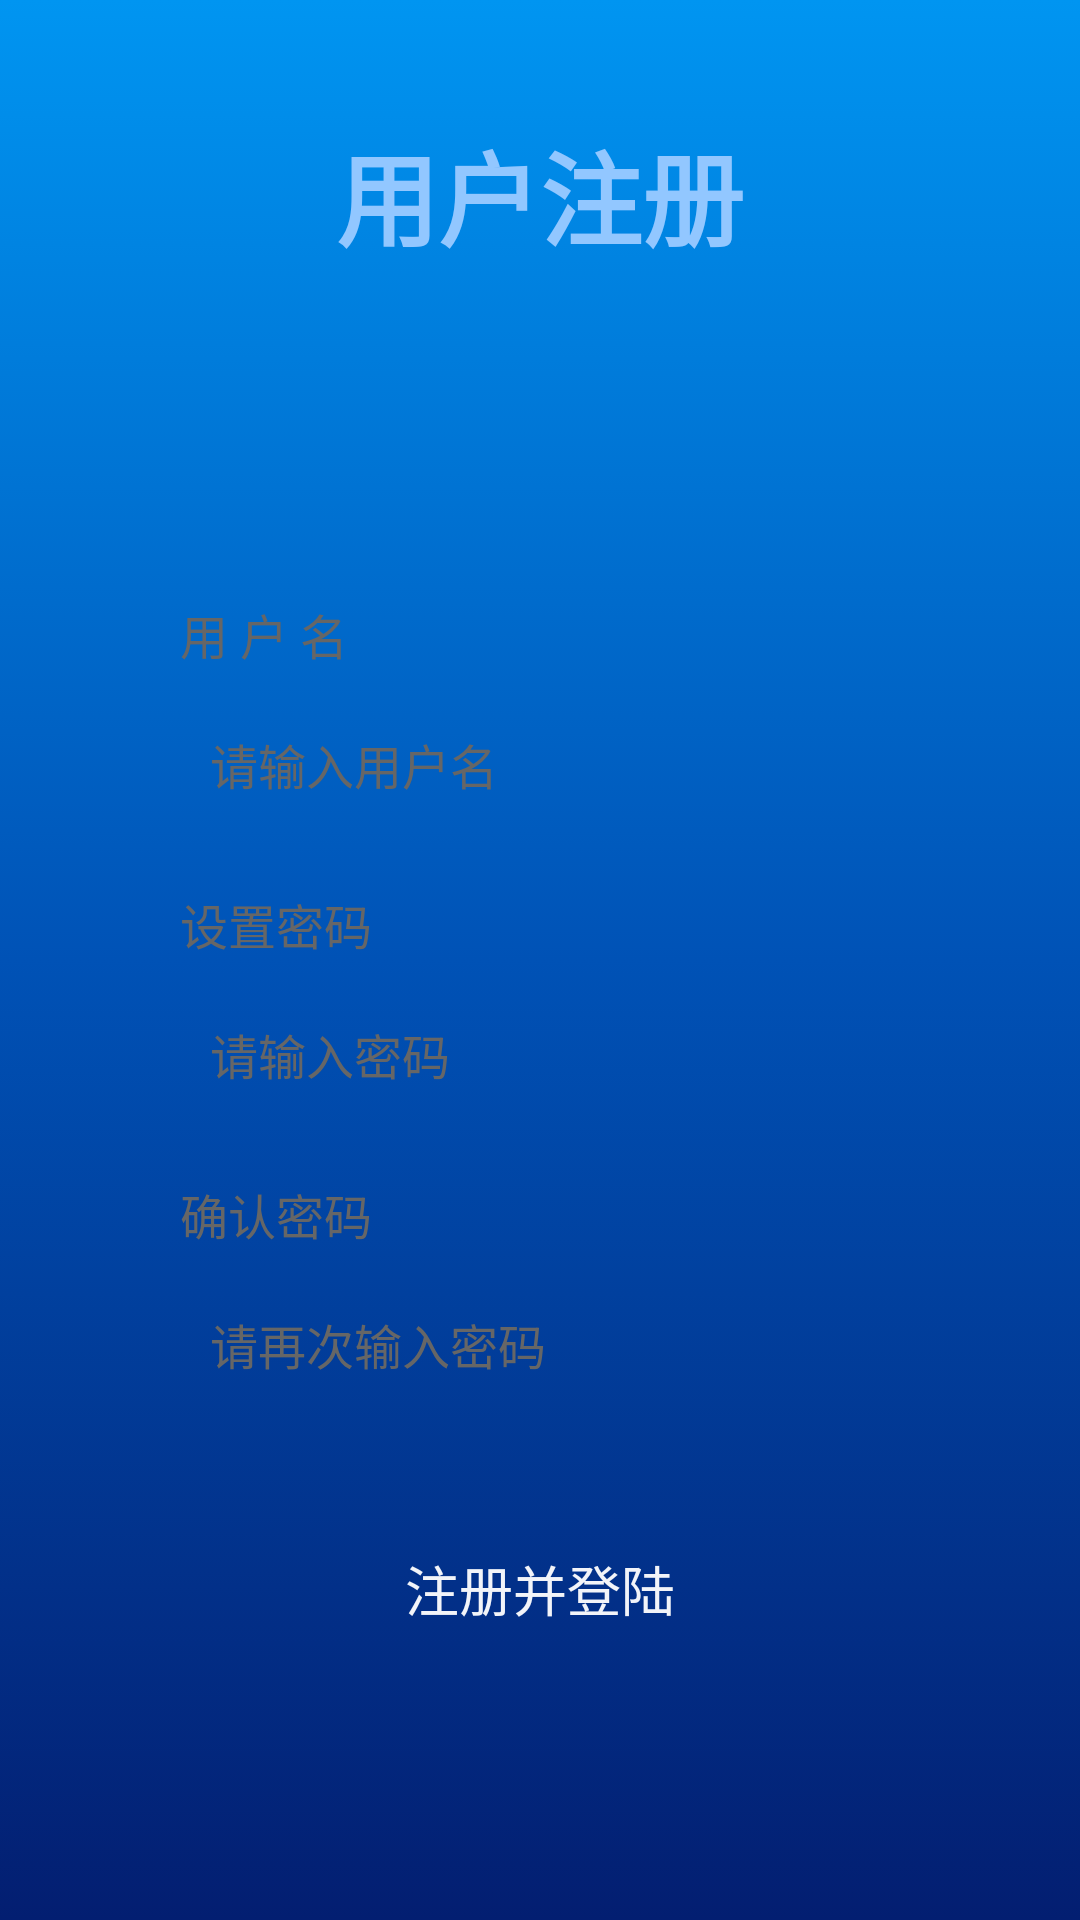

Reconstruct the res/layout file that produces this screen, plus the resources it refers to.
<!-- AndroidManifest.xml: application theme AppTheme -->
<!-- res/layout/activity_register.xml -->
<?xml version="1.0" encoding="utf-8"?>
<LinearLayout
    xmlns:android="http://schemas.android.com/apk/res/android"
    android:layout_width="match_parent"
    android:layout_height="match_parent"
    android:orientation="vertical"
    android:background="@drawable/bg_login">
    <TextView
        android:id="@+id/tv_head_line"
        style="@style/HeadlineStyle"
        android:text="@string/registered_user"
        android:layout_marginTop="40dp"/>

    <LinearLayout
        android:layout_width="match_parent"
        android:layout_height="wrap_content"
        android:orientation="vertical"
        android:layout_marginLeft="30dp"
        android:layout_marginRight="30dp"
        android:layout_marginTop="60dp"
        android:paddingTop="30dp"
        android:paddingBottom="30dp"
        android:background="@drawable/bg_rect_white">

        <LinearLayout
            style="@style/BaseStyle"
            android:layout_width="match_parent"
            android:orientation="vertical"
            android:layout_marginTop="20dp"
            android:layout_marginRight="30dp"
            android:paddingLeft="30dp">

            <TextView
                android:id="@+id/tv1"
                style="@style/TextStyle1"
                android:text="@string/user_name"
                android:layout_gravity="left"/>

            <EditText
                android:id="@+id/ed_user_name"
                style="@style/EditTextStyle1"
                android:layout_marginTop="10dp"
                android:hint="@string/input_uesr_name" />
        </LinearLayout>
        <LinearLayout
            style="@style/BaseStyle"
            android:layout_marginTop="20dp"
            android:paddingLeft="30dp"
            android:layout_marginRight="30dp"
            android:orientation="vertical">
            <TextView
                style="@style/TextStyle1"
                android:layout_gravity="left"
                android:text="@string/set_password" />
            <EditText
                android:id="@+id/ed_pass_word"
                style="@style/EditTextStyle1"
                android:hint="@string/input_password"
                android:text=""
                android:layout_marginTop="10dp" />
        </LinearLayout>

        <LinearLayout
            style="@style/BaseStyle"
            android:layout_marginTop="20dp"
            android:paddingLeft="30dp"
            android:layout_marginRight="30dp"
            android:orientation="vertical">
            <TextView
                style="@style/TextStyle1"
                android:layout_gravity="left"
                android:text="@string/confirm_password" />
            <EditText
                android:id="@+id/ed_pass_word_again"
                style="@style/EditTextStyle1"
                android:hint="@string/input_password_again"
                android:text=""
                android:layout_marginTop="10dp" />
        </LinearLayout>


        <Button
            android:id="@+id/butt_confirm"
            android:layout_width="match_parent"
            android:layout_height="50dp"
            android:layout_marginLeft="30dp"
            android:layout_marginRight="30dp"
            android:layout_marginTop="35dp"
            android:text="@string/register_login"
            android:textSize="18sp"
            android:textColor="@color/white"
            android:background="@drawable/bg_login_button">
        </Button>

    </LinearLayout>


</LinearLayout>
<!-- resources referenced by this layout -->
<resources>
  <color name="white">#f2ffffff</color>
  <!-- drawable bg_login (drawable) -->
  <?xml version="1.0" encoding="utf-8"?>
  <selector xmlns:android="http://schemas.android.com/apk/res/android">
      <item android:state_pressed="false">
          <shape>
              
              <corners android:radius="0dp"/>
              
              <gradient
                  android:startColor="#031E71"
                  android:centerColor="#0052B6"
                  android:endColor="#0095F1"
                  android:centerX="0.5"
                  android:centerY="0.5"
                  android:angle="90"/>
          </shape>
      </item>
  </selector>
  <string name="confirm_password">确认密码</string>
  <string name="input_password">请输入密码</string>
  <string name="input_password_again">请再次输入密码</string>
  <string name="input_uesr_name">请输入用户名</string>
  <string name="register_login">注册并登陆</string>
  <string name="registered_user">用户注册</string>
  <string name="set_password">设置密码</string>
  <string name="user_name">用  户  名</string>
  <style name="BaseStyle">
          <item name="android:layout_width">match_parent</item>
          <item name="android:layout_height">wrap_content</item>
      </style>
  <style name="EditTextStyle1">
          <item name="android:layout_width">match_parent</item>
          <item name="android:layout_height">wrap_content</item>
          <item name="android:paddingTop">10dp</item>
          <item name="android:paddingBottom">10dp</item>
          <item name="android:paddingLeft">10dp</item>
          <item name="android:textSize">16sp</item>
          <item name="android:textColorHint">@color/black6</item>
          <item name="android:background">@drawable/bg_rect_gray</item>
      </style>
  <style name="HeadlineStyle">
          <item name="android:layout_width">wrap_content</item>
          <item name="android:layout_height">wrap_content</item>
          <item name="android:textSize">34sp</item>
          <item name="android:gravity">center_horizontal</item>
          <item name="android:layout_gravity">center_horizontal</item>
          <item name="android:layout_centerHorizontal">true</item>
          <item name="android:textColor">@color/blue6</item>
          <item name="android:textStyle">bold</item>
      </style>
  <style name="TextStyle1">
          <item name="android:layout_width">wrap_content</item>
          <item name="android:layout_height">wrap_content</item>
          <item name="android:textSize">16sp</item>
          <item name="android:gravity">center_horizontal</item>
          <item name="android:layout_gravity">center_horizontal</item>
          <item name="android:textColor">@color/black6</item>
      </style>
  <style name="AppTheme" parent="Theme.AppCompat.Light.NoActionBar">
          
          <item name="colorPrimary">@color/gray5</item>
          <item name="colorPrimaryDark">@color/gray5</item>
          
          
          
          <item name="colorBackgroundFloating">@color/white</item>
          <item name="colorAccent">@color/colorPrimary</item>
      </style>
  <color name="black6">#666666</color>
  <color name="blue6">#92C7FF</color>
  <color name="gray5">#EDEDED</color>
  <color name="colorPrimary">#1296db</color>
</resources>
